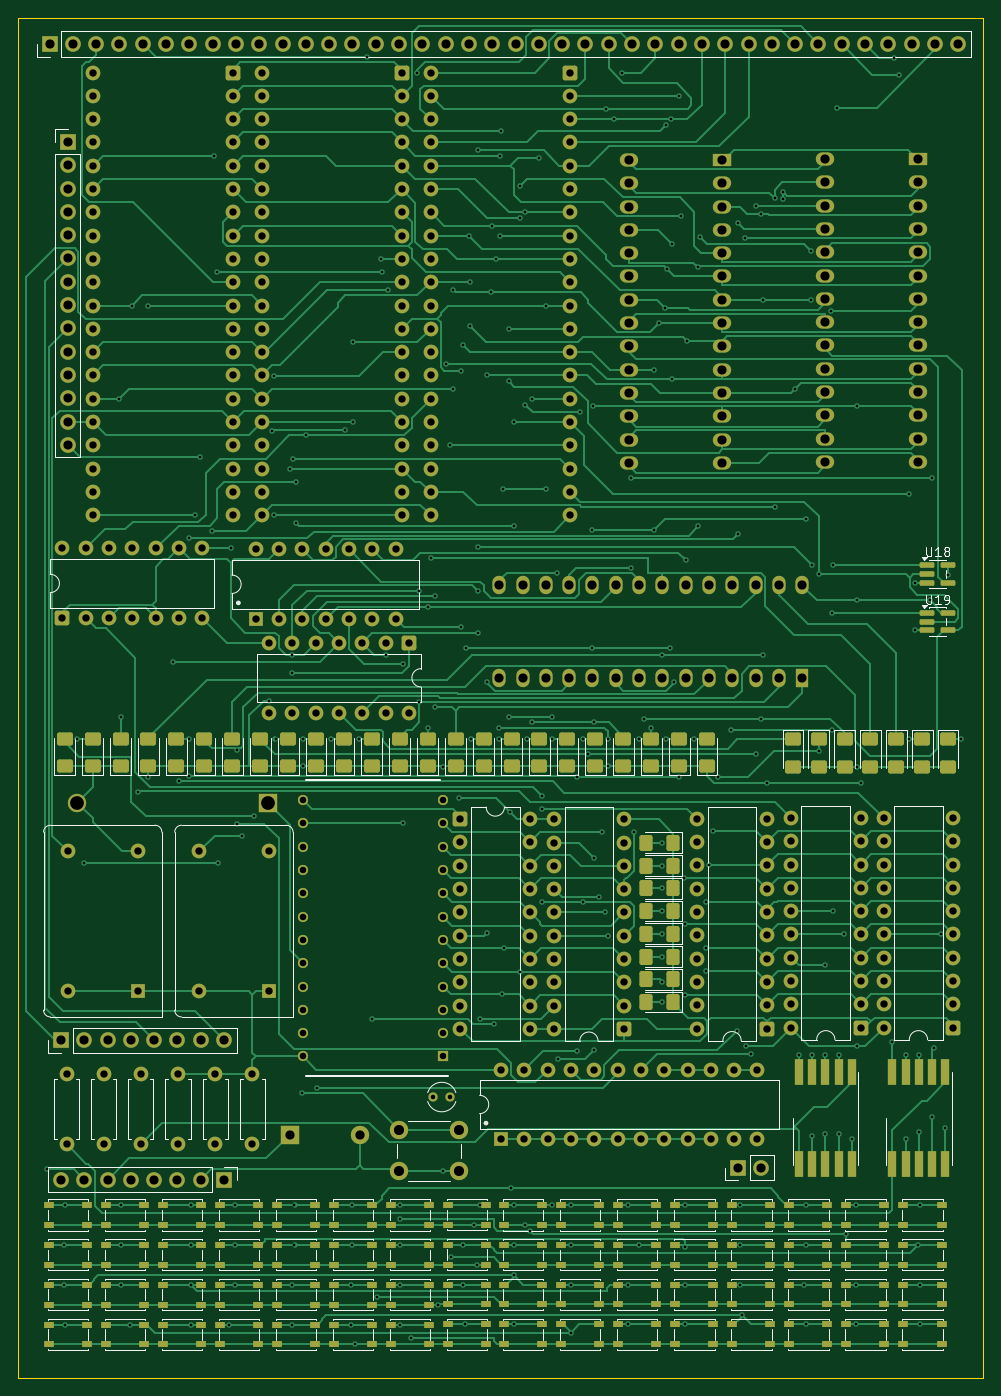
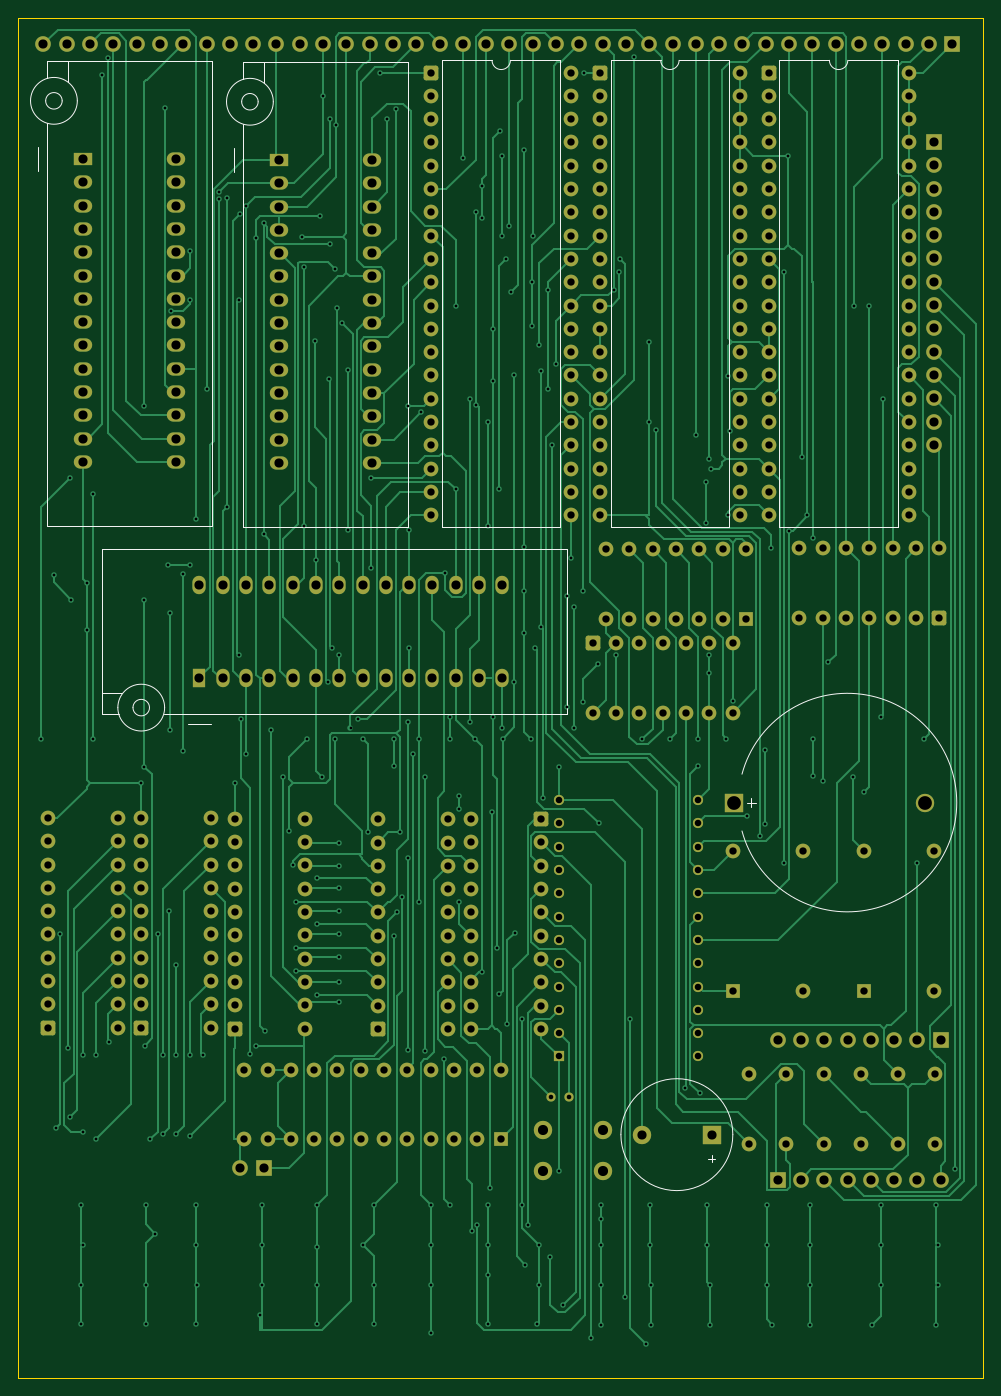
Circuit board: 11 layer files. Board 105.2 x 148.2 mm.
- bottom_copper: z80handheld-B_Cu.gbr (112182 bytes)
- bottom_mask: z80handheld-B_Mask.gbr (16048 bytes)
- paste: z80handheld-B_Paste.gbr (471 bytes)
- bottom_silk: z80handheld-B_Silkscreen.gbr (4220 bytes)
- outline: z80handheld-Edge_Cuts.gbr (636 bytes)
- top_copper: z80handheld-F_Cu.gbr (161204 bytes)
- top_mask: z80handheld-F_Mask.gbr (28982 bytes)
- paste: z80handheld-F_Paste.gbr (13920 bytes)
- top_silk: z80handheld-F_Silkscreen.gbr (51250 bytes)
- drill: z80handheld-NPTH.drl (276 bytes)
- drill: z80handheld-PTH.drl (15396 bytes)

=== bottom_copper: z80handheld-B_Cu.gbr (112182 bytes, source omitted) ===
=== bottom_mask: z80handheld-B_Mask.gbr (16048 bytes, source omitted) ===
=== paste: z80handheld-B_Paste.gbr ===
%TF.GenerationSoftware,KiCad,Pcbnew,10.0.1*%
%TF.CreationDate,2026-04-24T22:44:25+08:00*%
%TF.ProjectId,z80handheld,7a383068-616e-4646-9865-6c642e6b6963,rev?*%
%TF.SameCoordinates,Original*%
%TF.FileFunction,Paste,Bot*%
%TF.FilePolarity,Positive*%
%FSLAX46Y46*%
G04 Gerber Fmt 4.6, Leading zero omitted, Abs format (unit mm)*
G04 Created by KiCad (PCBNEW 10.0.1) date 2026-04-24 22:44:25*
%MOMM*%
%LPD*%
G01*
G04 APERTURE LIST*
G04 APERTURE END LIST*
M02*

=== bottom_silk: z80handheld-B_Silkscreen.gbr ===
%TF.GenerationSoftware,KiCad,Pcbnew,10.0.1*%
%TF.CreationDate,2026-04-24T22:44:25+08:00*%
%TF.ProjectId,z80handheld,7a383068-616e-4646-9865-6c642e6b6963,rev?*%
%TF.SameCoordinates,Original*%
%TF.FileFunction,Legend,Bot*%
%TF.FilePolarity,Positive*%
%FSLAX46Y46*%
G04 Gerber Fmt 4.6, Leading zero omitted, Abs format (unit mm)*
G04 Created by KiCad (PCBNEW 10.0.1) date 2026-04-24 22:44:25*
%MOMM*%
%LPD*%
G01*
G04 APERTURE LIST*
%ADD10C,0.150000*%
%ADD11C,0.120000*%
G04 APERTURE END LIST*
D10*
X234975951Y-191623866D02*
X234214047Y-191623866D01*
X234594999Y-192004819D02*
X234594999Y-191242914D01*
%TO.C,BZ1*%
D11*
X244505000Y-189010000D02*
G75*
G02*
X232305000Y-189010000I-6100000J0D01*
G01*
X232305000Y-189010000D02*
G75*
G02*
X244505000Y-189010000I6100000J0D01*
G01*
%TO.C,U10*%
X251092500Y-71900000D02*
X256552500Y-71900000D01*
X251092500Y-122820000D02*
X251092500Y-71900000D01*
X258552500Y-71900000D02*
X264012500Y-71900000D01*
X264012500Y-71900000D02*
X264012500Y-122820000D01*
X264012500Y-122820000D02*
X251092500Y-122820000D01*
X258552500Y-71900000D02*
G75*
G02*
X256552500Y-71900000I-1000000J0D01*
G01*
%TO.C,U16*%
X232702500Y-71900000D02*
X238162500Y-71900000D01*
X232702500Y-122820000D02*
X232702500Y-71900000D01*
X240162500Y-71900000D02*
X245622500Y-71900000D01*
X245622500Y-71900000D02*
X245622500Y-122820000D01*
X245622500Y-122820000D02*
X232702500Y-122820000D01*
X240162500Y-71900000D02*
G75*
G02*
X238162500Y-71900000I-1000000J0D01*
G01*
%TO.C,BT1*%
X230305000Y-152310000D02*
X230305000Y-153310000D01*
X230805000Y-152810000D02*
X229805000Y-152810000D01*
X231304999Y-155910000D02*
G75*
G02*
X231304999Y-149710000I-11499999J3100000D01*
G01*
%TO.C,U9*%
X267667500Y-72100000D02*
X285667500Y-72100000D01*
X267667500Y-122800000D02*
X267667500Y-72100000D01*
X283397500Y-72100000D02*
X283397500Y-74360000D01*
X285667500Y-72100000D02*
X285667500Y-73960000D01*
X285667500Y-78860000D02*
X285667500Y-122800000D01*
X285667500Y-122800000D02*
X267667500Y-122800000D01*
X286697500Y-84030000D02*
X286697500Y-81490000D01*
X287497500Y-76410000D02*
G75*
G02*
X282397500Y-76410000I-2550000J0D01*
G01*
X282397500Y-76410000D02*
G75*
G02*
X287497500Y-76410000I2550000J0D01*
G01*
X285847500Y-76410000D02*
G75*
G02*
X284047500Y-76410000I-900000J0D01*
G01*
X284047500Y-76410000D02*
G75*
G02*
X285847500Y-76410000I900000J0D01*
G01*
%TO.C,U7*%
X289032500Y-72000000D02*
X307032500Y-72000000D01*
X289032500Y-122700000D02*
X289032500Y-72000000D01*
X304762500Y-72000000D02*
X304762500Y-74260000D01*
X307032500Y-72000000D02*
X307032500Y-73860000D01*
X307032500Y-78760000D02*
X307032500Y-122700000D01*
X307032500Y-122700000D02*
X289032500Y-122700000D01*
X308062500Y-83930000D02*
X308062500Y-81390000D01*
X308862500Y-76310000D02*
G75*
G02*
X303762500Y-76310000I-2550000J0D01*
G01*
X303762500Y-76310000D02*
G75*
G02*
X308862500Y-76310000I2550000J0D01*
G01*
X307212500Y-76310000D02*
G75*
G02*
X305412500Y-76310000I-900000J0D01*
G01*
X305412500Y-76310000D02*
G75*
G02*
X307212500Y-76310000I900000J0D01*
G01*
%TO.C,U8*%
X250405000Y-125177500D02*
X301105000Y-125177500D01*
X250405000Y-143177500D02*
X250405000Y-125177500D01*
X289175000Y-144207500D02*
X291715000Y-144207500D01*
X294345000Y-143177500D02*
X250405000Y-143177500D01*
X301105000Y-125177500D02*
X301105000Y-143177500D01*
X301105000Y-140907500D02*
X298845000Y-140907500D01*
X301105000Y-143177500D02*
X299245000Y-143177500D01*
X299345000Y-142457500D02*
G75*
G02*
X294245000Y-142457500I-2550000J0D01*
G01*
X294245000Y-142457500D02*
G75*
G02*
X299345000Y-142457500I2550000J0D01*
G01*
X297695000Y-142457500D02*
G75*
G02*
X295895000Y-142457500I-900000J0D01*
G01*
X295895000Y-142457500D02*
G75*
G02*
X297695000Y-142457500I900000J0D01*
G01*
%TO.C,U17*%
X214312500Y-71900000D02*
X219772500Y-71900000D01*
X214312500Y-122820000D02*
X214312500Y-71900000D01*
X221772500Y-71900000D02*
X227232500Y-71900000D01*
X227232500Y-71900000D02*
X227232500Y-122820000D01*
X227232500Y-122820000D02*
X214312500Y-122820000D01*
X221772500Y-71900000D02*
G75*
G02*
X219772500Y-71900000I-1000000J0D01*
G01*
%TD*%
M02*

=== outline: z80handheld-Edge_Cuts.gbr ===
%TF.GenerationSoftware,KiCad,Pcbnew,10.0.1*%
%TF.CreationDate,2026-04-24T22:44:25+08:00*%
%TF.ProjectId,z80handheld,7a383068-616e-4646-9865-6c642e6b6963,rev?*%
%TF.SameCoordinates,Original*%
%TF.FileFunction,Profile,NP*%
%FSLAX46Y46*%
G04 Gerber Fmt 4.6, Leading zero omitted, Abs format (unit mm)*
G04 Created by KiCad (PCBNEW 10.0.1) date 2026-04-24 22:44:25*
%MOMM*%
%LPD*%
G01*
G04 APERTURE LIST*
%TA.AperFunction,Profile*%
%ADD10C,0.050000*%
%TD*%
G04 APERTURE END LIST*
D10*
X205000000Y-67300000D02*
X310200000Y-67300000D01*
X310200000Y-215500000D01*
X205000000Y-215500000D01*
X205000000Y-67300000D01*
M02*

=== top_copper: z80handheld-F_Cu.gbr (161204 bytes, source omitted) ===
=== top_mask: z80handheld-F_Mask.gbr (28982 bytes, source omitted) ===
=== paste: z80handheld-F_Paste.gbr (13920 bytes, source omitted) ===
=== top_silk: z80handheld-F_Silkscreen.gbr (51250 bytes, source omitted) ===
=== drill: z80handheld-NPTH.drl ===
M48
; DRILL file KiCad 10.0.1 date 2026-04-24T22:44:23
; FORMAT={-:-/ absolute / metric / decimal}
; #@! TF.CreationDate,2026-04-24T22:44:23+08:00
; #@! TF.GenerationSoftware,Kicad,Pcbnew,10.0.1
; #@! TF.FileFunction,NonPlated,1,2,NPTH
FMAT,2
METRIC
%
G90
G05
M30

=== drill: z80handheld-PTH.drl (15396 bytes, source omitted) ===
